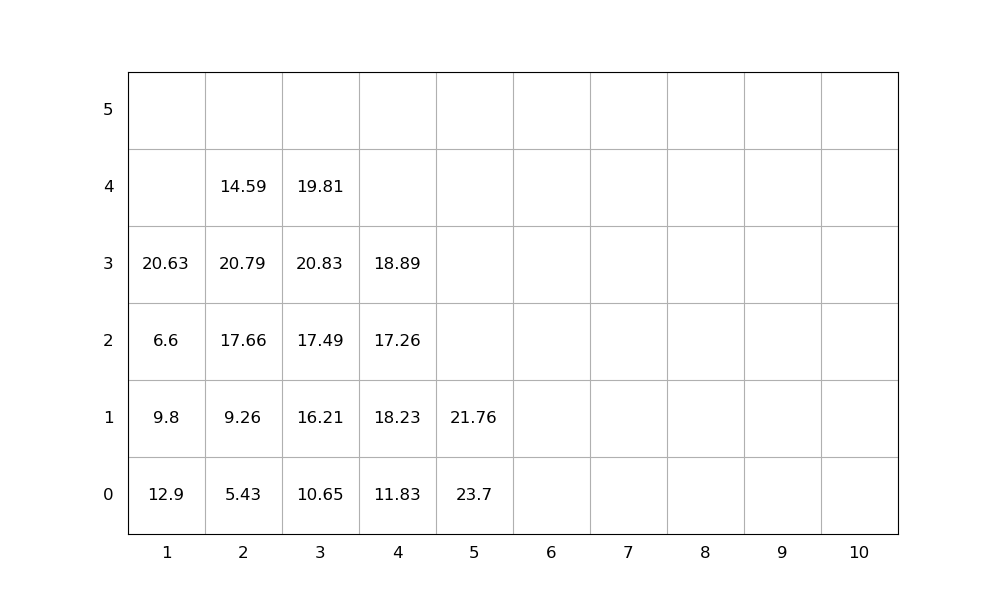

The file beside this chart, header and first rows:
idx, loc_x, loc_y, loc_z, weight, group, score, seq, emerg, reloc, size(ft)
1, 5, 0, 0, 23.7, 0, 23.7, 1, 0, 1.0, 20
2, 1, 0, 0, 12.9, 0, 12.9, 2, 0, 1.0, 20
3, 3, 0, 0, 10.65, 0, 10.65, 3, 0, 0, 20
4, 3, 0, 1, 16.21, 0, 16.21, 4, 0, 1.0, 20
5, 1, 0, 1, 9.8, 0, 9.8, 5, 0, 1.0, 20
6, 1, 0, 2, 6.6, 0, 6.6, 6, 0, 1.0, 20
7, 1, 0, 3, 20.63, 0, 20.63, 7, 0, 1.0, 20
8, 3, 0, 2, 17.49, 0, 17.49, 8, 0, 1.0, 20
9, 5, 0, 1, 21.76, 0, 21.76, 9, 0, 1.0, 20
10, 4, 0, 0, 11.83, 0, 11.83, 10, 0, 1.0, 20
11, 3, 0, 3, 20.83, 0, 20.83, 11, 0, 1.0, 20
12, 4, 0, 1, 18.23, 0, 18.23, 12, 0, 1.0, 20
13, 4, 0, 2, 17.26, 0, 17.26, 13, 0, 1.0, 20
14, 2, 0, 0, 5.43, 0, 5.43, 14, 0, 0, 20
15, 4, 0, 3, 18.89, 0, 18.89, 15, 0, 1.0, 20
16, 2, 0, 1, 9.26, 0, 9.26, 16, 0, 0, 20
17, 3, 0, 4, 19.81, 0, 19.81, 17, 0, 1.0, 20
18, 2, 0, 2, 17.66, 0, 17.66, 18, 0, 1.0, 20
19, 2, 0, 3, 20.79, 0, 20.79, 19, 0, 1.0, 20
20, 2, 0, 4, 14.59, 0, 14.59, 20, 0, 1.0, 20
